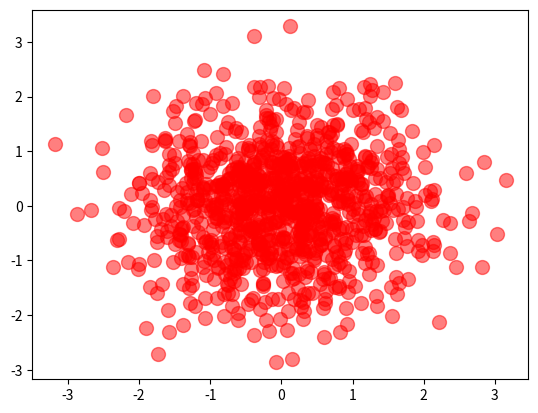

Write the Python code that produced this figure.
#!/bin/env  python
# coding=utf-8
import numpy as np
import matplotlib.pyplot as plt


#  1000个样本值
N=1000
x=np.random.randn(N)
y=np.random.randn(N)

print(x)
plt.scatter(x,y,alpha=0.5,s=100,c='r')
plt.show()